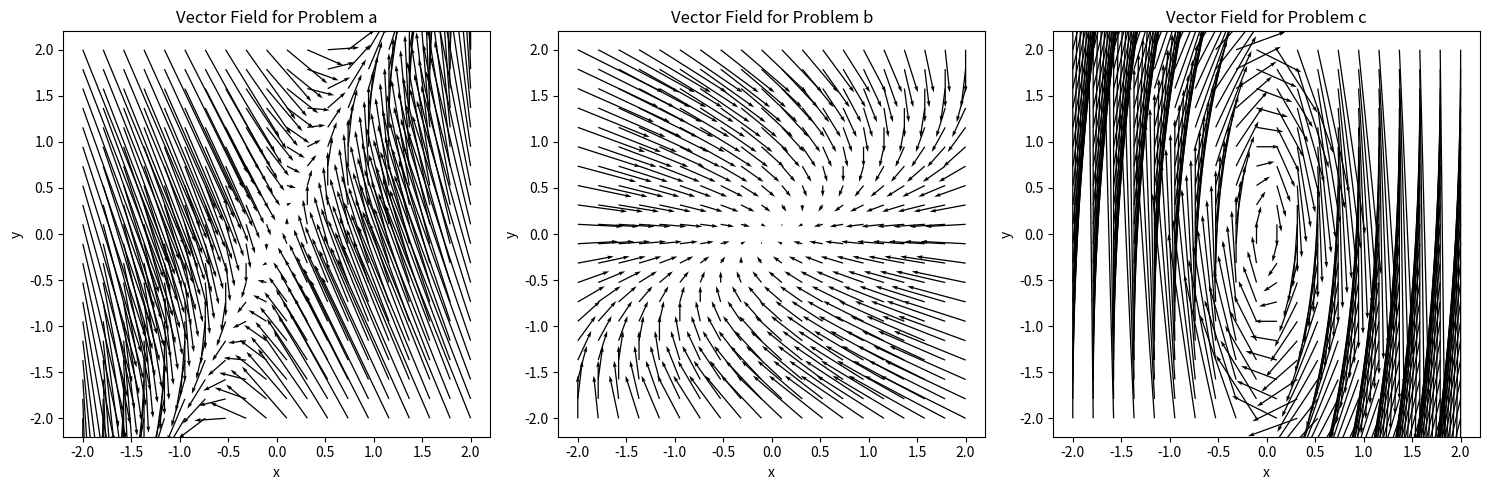

This chart was generated by the following Python code:
import numpy as np
import matplotlib.pyplot as plt
from scipy.optimize import fsolve

# Define the Runge-Kutta method
def runge_kutta(f, g, x0, y0, h, num_steps):
    x_values = [x0]
    y_values = [y0]
    
    for _ in range(num_steps):
        k1x = h * f(x_values[-1], y_values[-1])
        k1y = h * g(x_values[-1], y_values[-1])
        
        k2x = h * f(x_values[-1] + 0.5 * h, y_values[-1] + 0.5 * k1y)
        k2y = h * g(x_values[-1] + 0.5 * h, y_values[-1] + 0.5 * k1x)
        
        k3x = h * f(x_values[-1] + 0.5 * h, y_values[-1] + 0.5 * k2y)
        k3y = h * g(x_values[-1] + 0.5 * h, y_values[-1] + 0.5 * k2x)
        
        k4x = h * f(x_values[-1] + h, y_values[-1] + k3y)
        k4y = h * g(x_values[-1] + h, y_values[-1] + k3x)
        
        x_new = x_values[-1] + (k1x + 2 * k2x + 2 * k3x + k4x) / 6
        y_new = y_values[-1] + (k1y + 2 * k2y + 2 * k3y + k4y) / 6
        
        x_values.append(x_new)
        y_values.append(y_new)
    
    return x_values, y_values

# Define the differential equations

# a
def f_a(x, y):
    return -x + y

def g_a(x, y):
    return 4 * x - y

# b
def f_b(x, y):
    return -x + y

def g_b(x, y):
    return -y

# c
def f_c(x, y):
    return -x + y

def g_c(x, y):
    return -9 * x - y

# Define a function to find the critical points using fsolve
def find_critical_points(f, g):
    def equations(p):
        x, y = p
        return [f(x, y), g(x, y)]

    critical_points = []
    
    # Iterate through initial guesses to find multiple critical points
    for guess in [(1, 1), (-1, -1)]:
        critical_point = fsolve(equations, guess)
        
        # Convert the critical point array to a tuple for easier handling
        critical_point_tuple = tuple(critical_point)
        
        if critical_point_tuple not in critical_points:
            critical_points.append(critical_point_tuple)

    return critical_points


# Perform stability analysis for a given system and critical points
def stability_analysis(A):
    eigenvalues = np.linalg.eigvals(A)
    
    if all(np.real(eigenvalues) < 0):
        stability = "Stable (Attracting)"
    elif all(np.real(eigenvalues) > 0):
        stability = "Unstable (Repelling)"
    else:
        stability = "Saddle Point"
    
    return stability

# Plot the vector field for a given system of equations
def plot_vector_field(f, g, x_range, y_range, ax):
    x, y = np.meshgrid(x_range, y_range)
    dx = f(x, y)
    dy = g(x, y)
    ax.quiver(x, y, dx, dy, scale=20)

# Define the initial conditions and parameters for each problem

# a
x0_a = -1
y0_a = 1
h_a = 0.01
num_steps_a = 1000
critical_points_a = find_critical_points(f_a, g_a)
print("Critical Points for Problem a:", critical_points_a)

# b
x0_b = 1
y0_b = 1
h_b = 0.01
num_steps_b = 1000
critical_points_b = find_critical_points(f_b, g_b)
print("Critical Points for Problem b:", critical_points_b)

# c
x0_c = 1
y0_c = 1
h_c = 0.01
num_steps_c = 1000
critical_points_c = find_critical_points(f_c, g_c)
print("Critical Points for Problem c:", critical_points_c)



# Plot the vector fields for each problem
x_range = np.linspace(-2, 2, 20)
y_range = np.linspace(-2, 2, 20)

plt.figure(figsize=(15, 5))

# a
plt.subplot(131)
plot_vector_field(f_a, g_a, x_range, y_range, plt.gca())
plt.xlabel('x')
plt.ylabel('y')
plt.title('Vector Field for Problem a')

# b
plt.subplot(132)
plot_vector_field(f_b, g_b, x_range, y_range, plt.gca())
plt.xlabel('x')
plt.ylabel('y')
plt.title('Vector Field for Problem b')

# c
plt.subplot(133)
plot_vector_field(f_c, g_c, x_range, y_range, plt.gca())
plt.xlabel('x')
plt.ylabel('y')
plt.title('Vector Field for Problem c')

plt.tight_layout()
plt.show()
